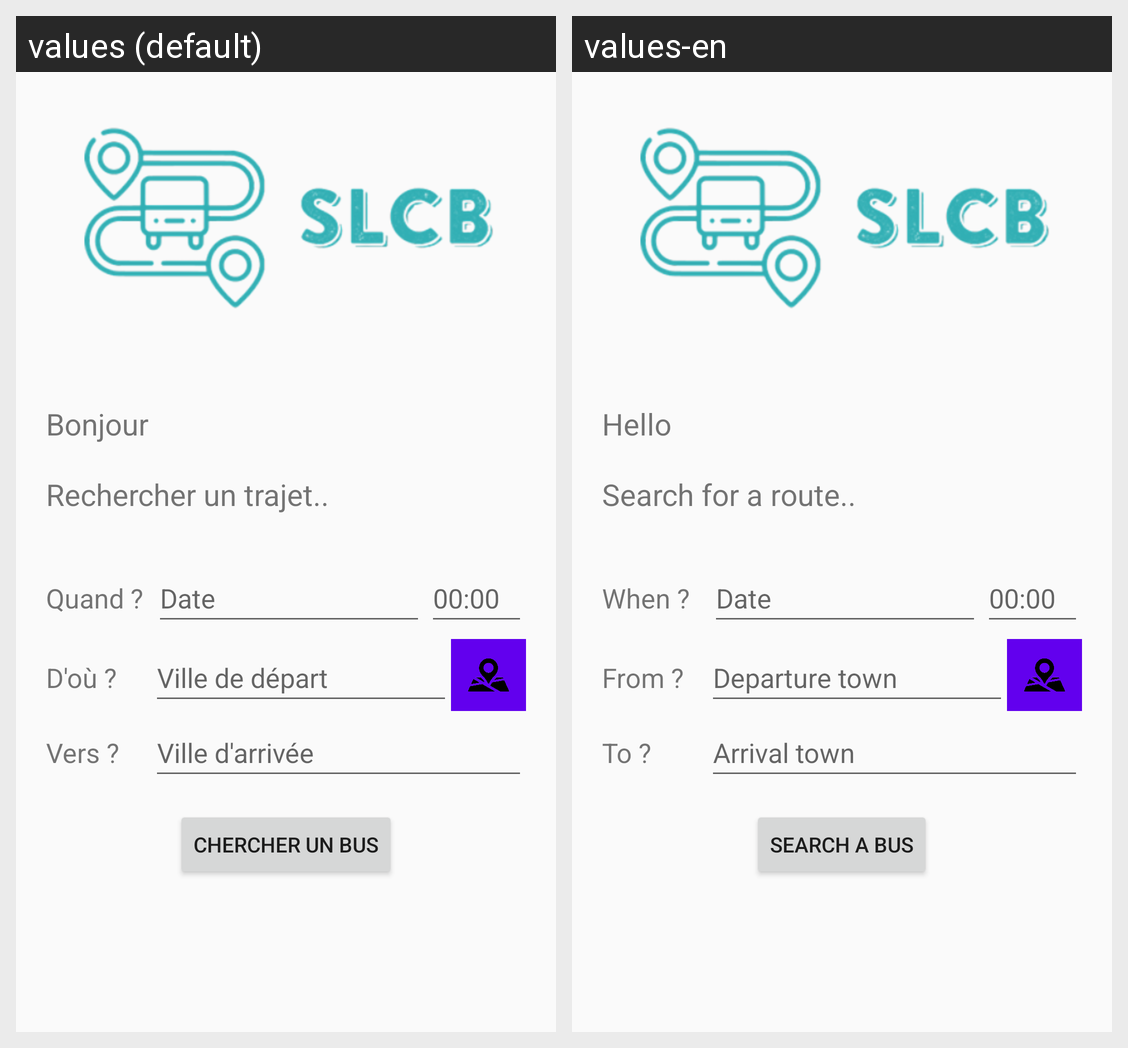

This grid shows one Android layout under two languages. Give, for every string resource on the screen, its name, the default text and each shown locale's text.
Android screen res/layout/fragment_home.xml rendered under 2 locales, left to right: values (default), values-en. Device: Nexus 5 (rendered at 1080×1920; each locale shown at half size, 540×960, under a caption strip naming it); theme Theme.SLCB.
Strings drawn on this screen, with the default value and each locale's value (text and hints the layout hard-codes, and strings that could not be matched under every locale, appear in the picture but are not listed):

hello
  values: Bonjour
  values-en: Hello

trip_research
  values: Rechercher un trajet..
  values-en: Search for a route..

when
  values: Quand ?
  values-en: When ?

from_where
  values: D'où ?
  values-en: From ?

departure_town
  values: Ville de départ
  values-en: Departure town

to
  values: Vers ?
  values-en: To ?

arrival_town
  values: Ville d'arrivée
  values-en: Arrival town

search_a_bus
  values: Chercher un bus
  values-en: Search a bus
